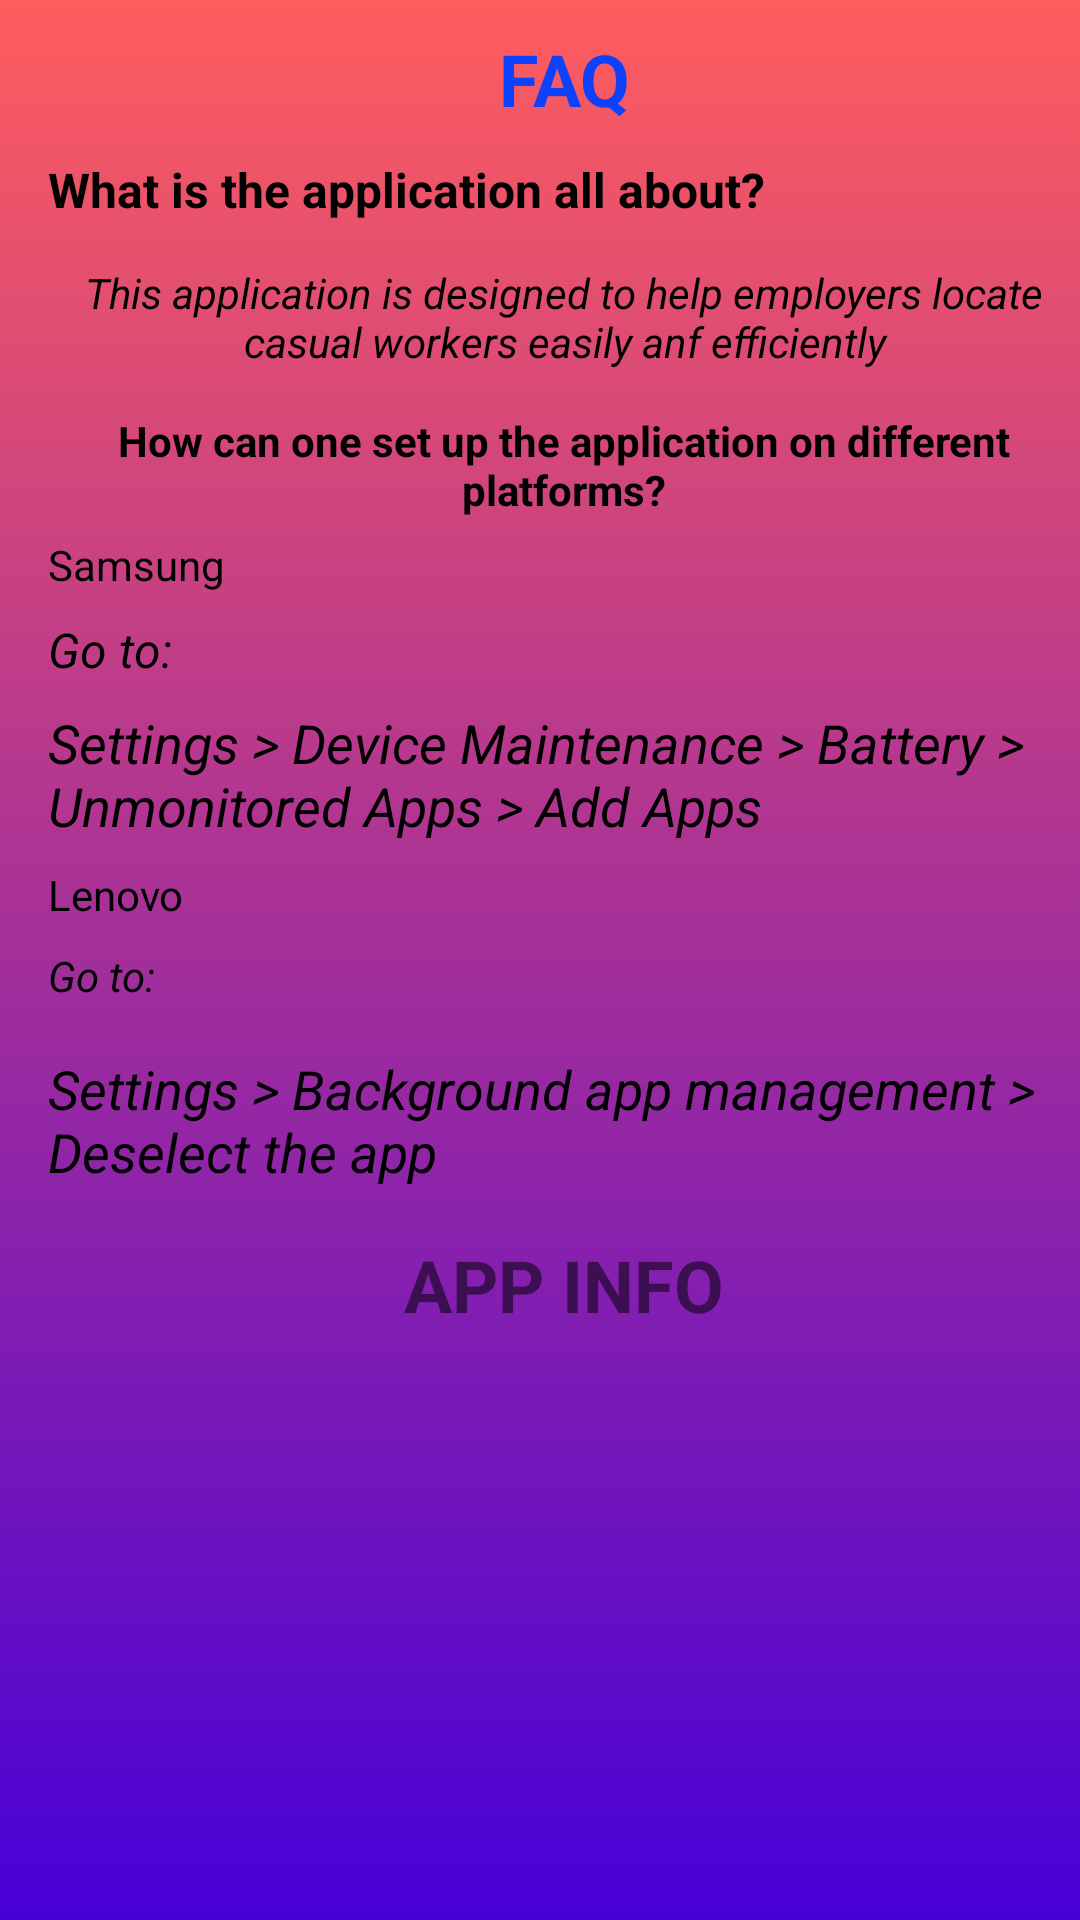

Layout XML and referenced resources for this Android screen:
<!-- AndroidManifest.xml: application theme Theme.MyApplication -->
<!-- res/layout/activity_help.xml -->
<?xml version="1.0" encoding="utf-8"?>
<LinearLayout xmlns:android="http://schemas.android.com/apk/res/android"
    xmlns:tools="http://schemas.android.com/tools"
    android:layout_width="match_parent"
    android:layout_height="match_parent"
    android:paddingLeft="16dp"
    android:orientation="vertical"
    android:background="@drawable/background4"
    tools:context="com.example.fragments.HelpFragment">

    <TextView
        android:layout_width="match_parent"
        android:layout_height="wrap_content"
        android:text="@string/faq"
        android:textSize="24sp"
        android:textColor="#0D41FB"
        android:layout_gravity="center_horizontal"
        android:gravity="center"
        android:layout_marginTop="10dp"
        android:textStyle="bold"

        />

    <TextView
        android:layout_width="match_parent"
        android:layout_height="wrap_content"
        android:text="@string/what_is_the_application_all_about"
        android:textSize="16sp"
        android:textColor="#000000"
        android:layout_gravity="center"
        android:layout_marginTop="10dp"
        android:textStyle="bold"
        />

    <TextView
        android:layout_width="match_parent"
        android:layout_height="wrap_content"
        android:text="@string/this_application_is_designed_to_help_employers_locate_casual_workers_easily_anf_efficiently"
        android:textSize="14sp"
        android:textColor="#000000"
        android:layout_gravity="center_horizontal"
        android:gravity="center"
        android:textStyle="italic"
        android:layout_marginTop="14dp"

        />

    <TextView
        android:layout_width="match_parent"
        android:layout_height="wrap_content"
        android:text="@string/how_can_one_set_up_the_application_on_different_platforms"
        android:textSize="14sp"
        android:textColor="#000000"
        android:layout_marginTop="14dp"
        android:gravity="center"
        android:textStyle="bold"
        android:layout_gravity="center"
        />

    <TextView
        android:layout_width="match_parent"
        android:layout_height="wrap_content"
        android:text="@string/samsung"
        android:textSize="14sp"
        android:textColor="#000000"
        android:layout_marginTop="6dp"
        android:layout_gravity="start"
        />
    <TextView
        android:layout_width="match_parent"
        android:layout_height="wrap_content"
        android:text="Go to:"
        android:textSize="16sp"
        android:textColor="#000000"
        android:layout_marginTop="8dp"
        android:textStyle="italic"
        android:layout_gravity="start"
        />

    <TextView
        android:layout_width="match_parent"
        android:layout_height="wrap_content"
        android:text="@string/settings_device_maintenance_battery_unmonitored_apps_add_apps"
        android:textSize="18sp"
        android:textColor="#000000"
        android:layout_marginTop="8dp"
        android:layout_gravity="start"
        android:textStyle="italic"
        />
    <TextView
        android:layout_width="match_parent"
        android:layout_height="wrap_content"
        android:text="@string/lenovo"
        android:textSize="14sp"
        android:textColor="#000000"
        android:layout_marginTop="8dp"
        android:layout_gravity="start"
        />
    <TextView
        android:layout_width="match_parent"
        android:layout_height="wrap_content"
        android:text="@string/go_to"
        android:textSize="14sp"
        android:textColor="#000000"
        android:layout_marginTop="8dp"
        android:textStyle="italic"
        android:layout_gravity="start"
        />


    <TextView
        android:layout_width="match_parent"
        android:layout_height="wrap_content"
        android:text="@string/settings_background_app_management_deselect_the_app"
        android:textSize="18sp"
        android:textColor="#000000"
        android:layout_marginTop="16dp"
        android:layout_gravity="start"
        android:textStyle="italic"
        />
    <TextView
        android:layout_width="match_parent"
        android:layout_height="wrap_content"
        android:text="@string/app_info"
        android:textSize="24sp"
        android:textColor="#8D020305"
        android:layout_marginTop="16dp"
        android:gravity="center"
        android:textStyle="bold"
        android:layout_gravity="center"
        />



</LinearLayout>
<!-- resources referenced by this layout -->
<resources>
  <!-- drawable background4 (drawable) -->
  <?xml version="1.0" encoding="utf-8"?>
  <selector xmlns:android="http://schemas.android.com/apk/res/android">
      <item>
          <shape>
              <gradient
                  android:angle="270"
                  android:endColor="#4700D8"
                  android:startColor="#FF5D5D"
                  />
  
          </shape>
      </item>
  </selector>
  <string name="app_info">APP INFO</string>
  <string name="faq">FAQ</string>
  <string name="go_to">Go to:</string>
  <string name="how_can_one_set_up_the_application_on_different_platforms">How can one set up the application on different platforms?</string>
  <string name="lenovo">Lenovo</string>
  <string name="samsung">Samsung</string>
  <string name="settings_background_app_management_deselect_the_app">Settings &gt; Background app management &gt; Deselect the app</string>
  <string name="settings_device_maintenance_battery_unmonitored_apps_add_apps">Settings &gt; Device Maintenance &gt; Battery &gt; Unmonitored Apps &gt; Add Apps</string>
  <string name="this_application_is_designed_to_help_employers_locate_casual_workers_easily_anf_efficiently">This application is designed to help employers locate casual workers easily anf efficiently</string>
  <string name="what_is_the_application_all_about">What is the application all about?</string>
  <style name="Theme.MyApplication" parent="Theme.MaterialComponents.DayNight.NoActionBar">
          
          <item name="colorPrimary">#03A9F4</item>
          <item name="colorPrimaryVariant">#0F33E4</item>
          <item name="colorOnPrimary">@color/white</item>
          
  
          <item name="colorSecondary">@color/teal_200</item>
          <item name="colorSecondaryVariant">@color/teal_700</item>
          <item name="colorOnSecondary">@color/black</item>
          
          <item name="android:statusBarColor" tools:targetApi="l">?attr/colorPrimaryVariant</item>
          
  
      </style>
  <color name="white">#FFFFFFFF</color>
  <color name="teal_200">#FF03DAC5</color>
  <color name="teal_700">#FF018786</color>
  <color name="black">#FF000000</color>
</resources>
